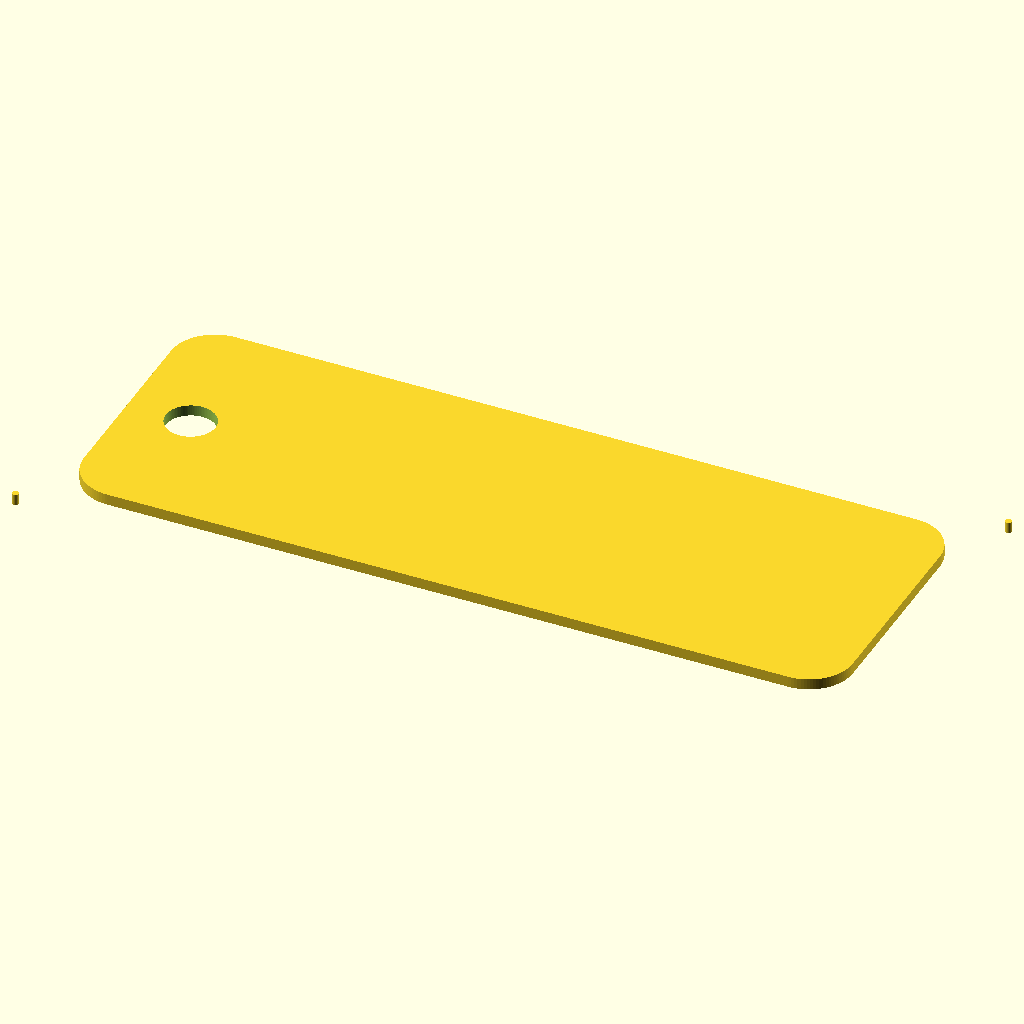
Cell 1: rendered with the file's own defaults.
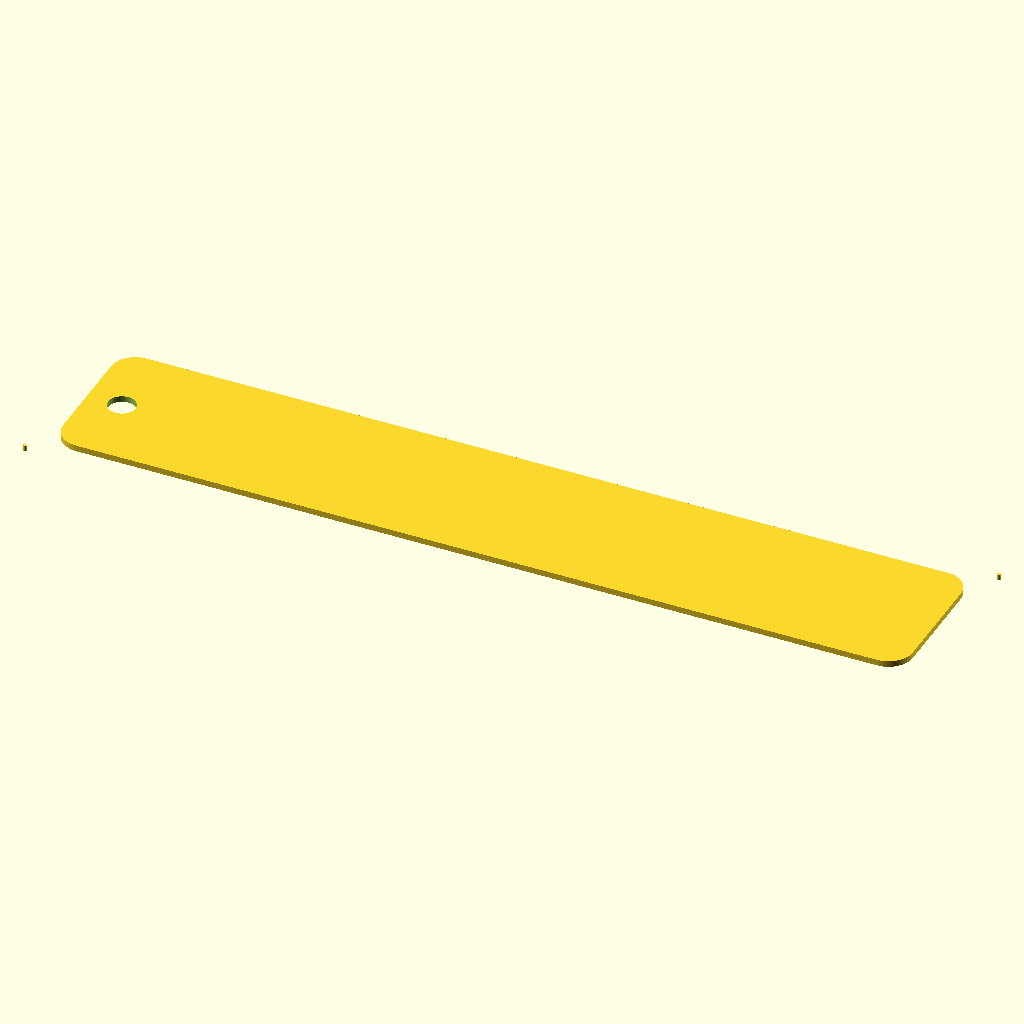
Cell 2: piece_width = 140 (everything else at default).
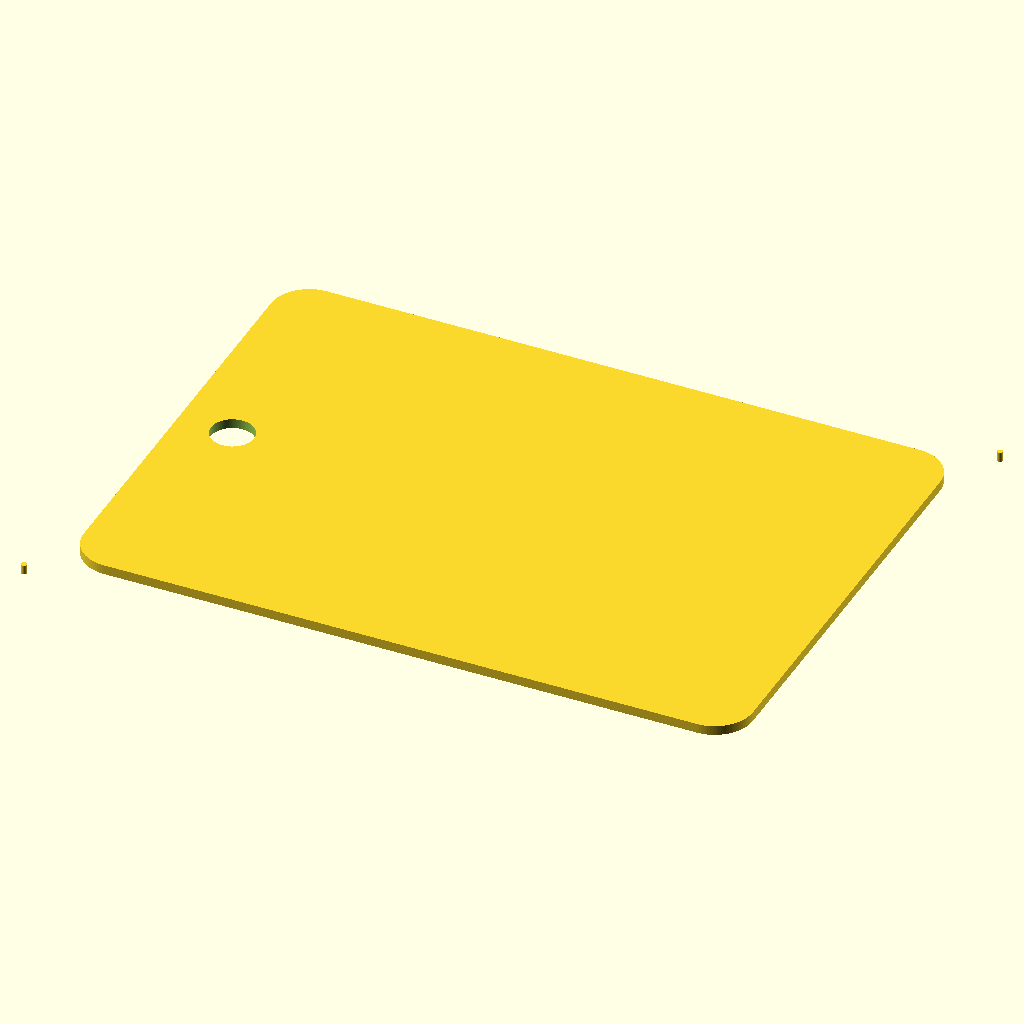
Cell 3: piece_height = 50 (everything else at default).
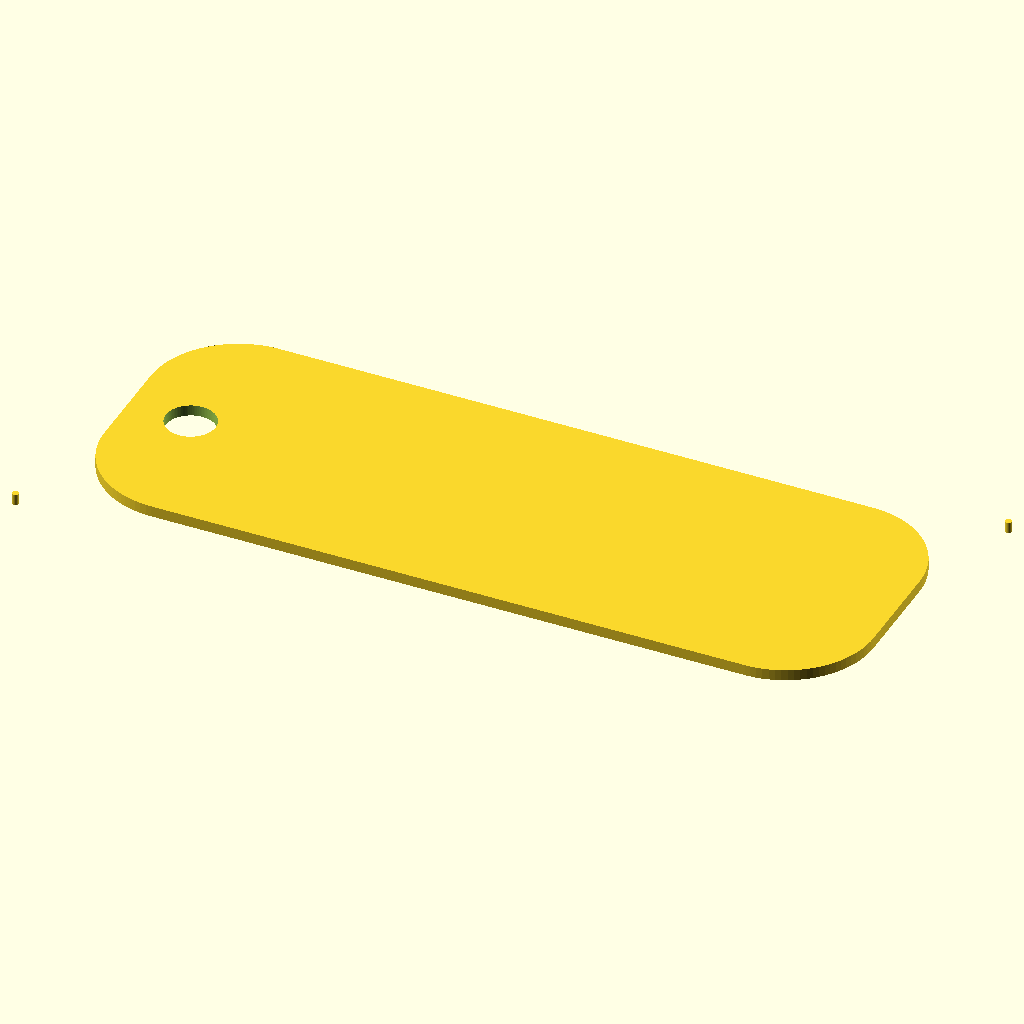
Cell 4: the same model with corner_radius = 8.
The same orthographic view direction (rotation 55°, 0°, 25°; colour scheme Cornfield) for every cell, with the view re-fitted per cell, so scale and position can differ between cells.
The OpenSCAD source (minicurso/testes-prompts/2026-10-20/r3/laser-chaveiro-maria-slide12-gpt.scad):
// OpenSCAD 2021.01 — dimensões em milímetros.

// Todos os valores numéricos.
piece_width = 70;          // Largura final da peça.
piece_height = 25;         // Altura final da peça.
corner_radius = 4;         // Raio dos cantos.
hole_diameter = 4.5;       // Diâmetro do furo.
hole_edge_distance = 3.5;  // Distância da borda esquerda à borda do furo.
name_margin = 3;          // Distância mínima do nome ao furo e às bordas.
max_letter_size = 8;       // Tamanho máximo da letra.
material_thickness = 3;   // Espessura do MDF; apenas informativa.
clearance = 0;            // Folga exclusiva para encaixes; não usada nesta peça.
mark_diameter = 0.6;      // Diâmetro das marcas de registro.
mark_distance = 3;        // Deslocamento dos centros para fora de cada canto.
zero = 0;                 // Origem das coordenadas.
two = 2;                  // Divisor para raios e centralização.
$fn = 96;                 // Resolução dos círculos e cantos.

// Seleção da camada e conteúdo.
layer = "cut";            // "cut" ou "engrave".
name_string = "MARIA";
font_name = "Liberation Sans:style=Bold";

// Dimensões calculadas, sem compensação de kerf.
hole_x = hole_edge_distance + hole_diameter / two;
hole_y = piece_height / two;
name_x = hole_x + hole_diameter / two + name_margin;
free_width = piece_width - name_margin - name_x;
letter_size = min(max_letter_size, free_width / len(name_string));

echo("Dimensões finais da peça (mm):",
     piece_width, piece_height);
echo("Raio dos cantos (mm):", corner_radius);
echo("Diâmetro do furo (mm):", hole_diameter);
echo("Centro do furo (mm):", [hole_x, hole_y]);
echo("Espessura do MDF (mm):", material_thickness);
echo("Largura livre para o nome (mm):", free_width);
echo("Tamanho da letra (mm):", letter_size);

module piece_outline() {
    translate([corner_radius, corner_radius])
        offset(r = corner_radius)
            square([
                piece_width - two * corner_radius,
                piece_height - two * corner_radius
            ]);
}

module registration_marks() {
    // Centros deslocados para fora em ambos os eixos.
    translate([-mark_distance, -mark_distance])
        circle(d = mark_diameter);

    translate([
        piece_width + mark_distance,
        piece_height + mark_distance
    ])
        circle(d = mark_diameter);
}

module cut_layer() {
    difference() {
        piece_outline();

        translate([hole_x, hole_y])
            circle(d = hole_diameter);
    }
}

module engrave_layer() {
    translate([name_x, piece_height / two])
        text(
            name_string,
            size = letter_size,
            font = font_name,
            halign = "left",
            valign = "center",
            spacing = two / two
        );
}

if (layer == "cut") {
    cut_layer();
    registration_marks();
} else if (layer == "engrave") {
    engrave_layer();
    registration_marks();
} else {
    echo("Camada inválida: escolha cut ou engrave.");
}
Customizer parameters (derived from the source; name, type, default, range or options):
piece_width: number, default 70
piece_height: number, default 25
corner_radius: number, default 4
hole_diameter: number, default 4.5
hole_edge_distance: number, default 3.5
name_margin: number, default 3
max_letter_size: number, default 8
material_thickness: number, default 3
clearance: number, default 0
mark_diameter: number, default 0.6
mark_distance: number, default 3
zero: number, default 0
two: number, default 2
layer: string, default "cut"
name_string: string, default "MARIA"
font_name: string, default "Liberation Sans:style=Bold"
